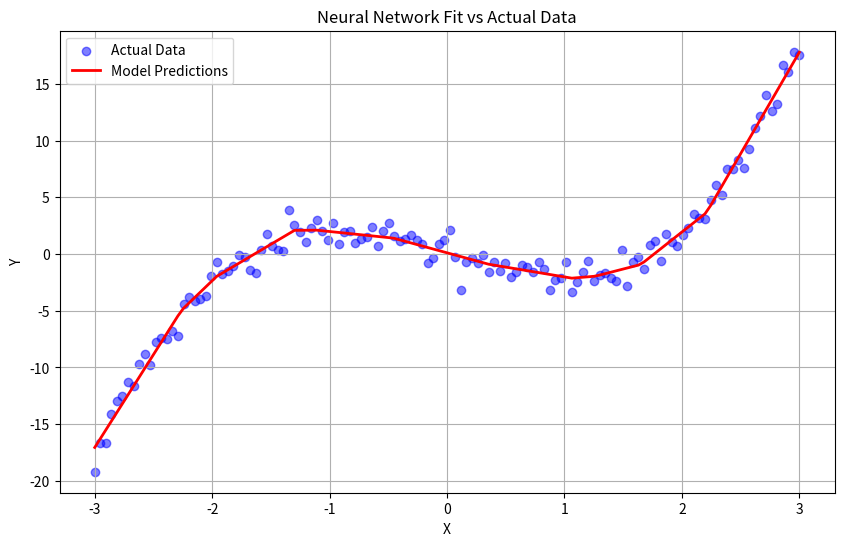

Python code for this plot:
import numpy as np
import matplotlib.pyplot as plt

class Layer_Dense:
    def __init__(self, n_inputs, n_neurons):
        # Weight matrix in shape: inputs * neurons
        self.weights = 0.01 * np.random.randn(n_inputs, n_neurons)
        self.biases = np.zeros((1, n_neurons))

    # Forward pass
    def forward(self, inputs):
        self.inputs = inputs
        self.output = np.dot(inputs, self.weights) + self.biases

    # Backward pass
    def backward(self, dvalues):
        # to get dL_dW (derivative loss respect weights) you take dL_dZ * X(T) 
        self.dweights = np.dot(self.inputs.T, dvalues)
        # to get dL_dB (derivative loss respect biases) you take dL_dZ
        self.dbiases = np.sum(dvalues, axis=0, keepdims=True)
        # to get dL_dX (derivative loss respect inputs) you take dL_dZ * W(T) 
        self.dinputs = np.dot(dvalues, self.weights.T)

# ReLU activation
class Activation_ReLU:
    def forward(self, inputs):
        self.inputs = inputs
        # (0 if inputs <=0 else inputs)
        self.output = np.maximum(0, inputs)

    # Backward pass
    def backward(self, dvalues):
        self.dinputs = dvalues.copy()
        # d(ReLU)_d(input) = 0 (input < 0), else 1
        self.dinputs[self.inputs <= 0] = 0

# Common loss class
class Loss:
    def calculate(self, output, y):
        # Calculate sample losses
        sample_losses = self.forward(output, y)
        # Calculate mean loss
        data_loss = np.mean(sample_losses)
        # Return loss
        return data_loss

# Softmax activation fucntion combined with crossentropy loss
class Loss_MeanSquaredError(Loss):
    # Forward pass
    def forward(self, y_pred, y_true):
        # Calculate squared differences between predictions and true values
        return np.mean((y_pred - y_true) ** 2, axis=-1)

    # Backward pass
    def backward(self, dvalues, y_true):
        # Gradient of MSE Loss with respect to predictions
        samples = len(dvalues)
        outputs = len(dvalues[0])
        
        # dL/dy_pred = 2 * (y_pred - y_true) / samples
        self.dinputs = 2 * (dvalues - y_true) / samples

# SGD optimizer with learning rate decay
class Optimizer_SGD:
    def __init__(self, learning_rate=1., decay=0.):
        self.learning_rate = learning_rate
        self.current_learning_rate = learning_rate
        self.decay = decay
        self.iterations = 0

    # Call once before any parameter updates
    def pre_update_params(self):
        if self.decay:
            # learning rate = intial_learning_rate / (1 + decay * current_iteration) (Will decrease over time)
            self.current_learning_rate = self.learning_rate / (1. + self.decay * self.iterations)

    # Update parameters
    def update_params(self, layer):
        # new_weight = old_weight - (a * dL_dW)
        weight_updates = -self.current_learning_rate * layer.dweights
        bias_updates = -self.current_learning_rate * layer.dbiases

        # Update weights and biases
        layer.weights += weight_updates
        layer.biases += bias_updates

    # Call once after any parameter updates
    def post_update_params(self):
        self.iterations += 1

# Data
X = np.linspace(-3, 3, 128).reshape(-1, 1)
Y = X**3 - 3*X + np.random.normal(0, 1, X.shape)

# Set up model
dense1 = Layer_Dense(1, 128) 
activation1 = Activation_ReLU()
dense2 = Layer_Dense(128, 64)  # New hidden layer with 64 neurons
activation2 = Activation_ReLU()
dense3 = Layer_Dense(64, 1)    # Output dim: 1 (We predict 1 value for regression)
loss_function = Loss_MeanSquaredError()
optimizer = Optimizer_SGD(learning_rate=0.001, decay=1e-5)

# Training loop
epochs = 30000
for epoch in range(epochs):
    # Forward pass
    dense1.forward(X)
    activation1.forward(dense1.output)
    dense2.forward(activation1.output)
    activation2.forward(dense2.output)
    dense3.forward(activation2.output)

    # Calculate loss
    loss = loss_function.calculate(dense3.output, Y)

    # Print loss every 1000 epochs
    if epoch % 1000 == 0:
        print(f'epoch: {epoch}, loss: {loss}')

    # Backward pass
    loss_function.backward(dense3.output, Y)
    dense3.backward(loss_function.dinputs)
    activation2.backward(dense3.dinputs)
    dense2.backward(activation2.dinputs)
    activation1.backward(dense2.dinputs)
    dense1.backward(activation1.dinputs)

    # Update weights and biases
    optimizer.pre_update_params()
    optimizer.update_params(dense1)
    optimizer.update_params(dense2)
    optimizer.update_params(dense3)
    optimizer.post_update_params()



# Plot results from trained network
dense1.forward(X)
activation1.forward(dense1.output)
dense2.forward(activation1.output)
activation2.forward(dense2.output)
dense3.forward(activation2.output)
predictions = dense3.output

# Sort X and corresponding predictions/Y values for smooth plotting
sort_indices = np.argsort(X.flatten())
X_sorted = X[sort_indices]
Y_sorted = Y[sort_indices]
predictions_sorted = predictions[sort_indices]

# Plot
plt.figure(figsize=(10, 6))
plt.scatter(X, Y, color='blue', alpha=0.5, label='Actual Data')
plt.plot(X_sorted, predictions_sorted, color='red', linewidth=2, label='Model Predictions')
plt.xlabel('X')
plt.ylabel('Y')
plt.title('Neural Network Fit vs Actual Data')
plt.legend()
plt.grid(True)
plt.show()
